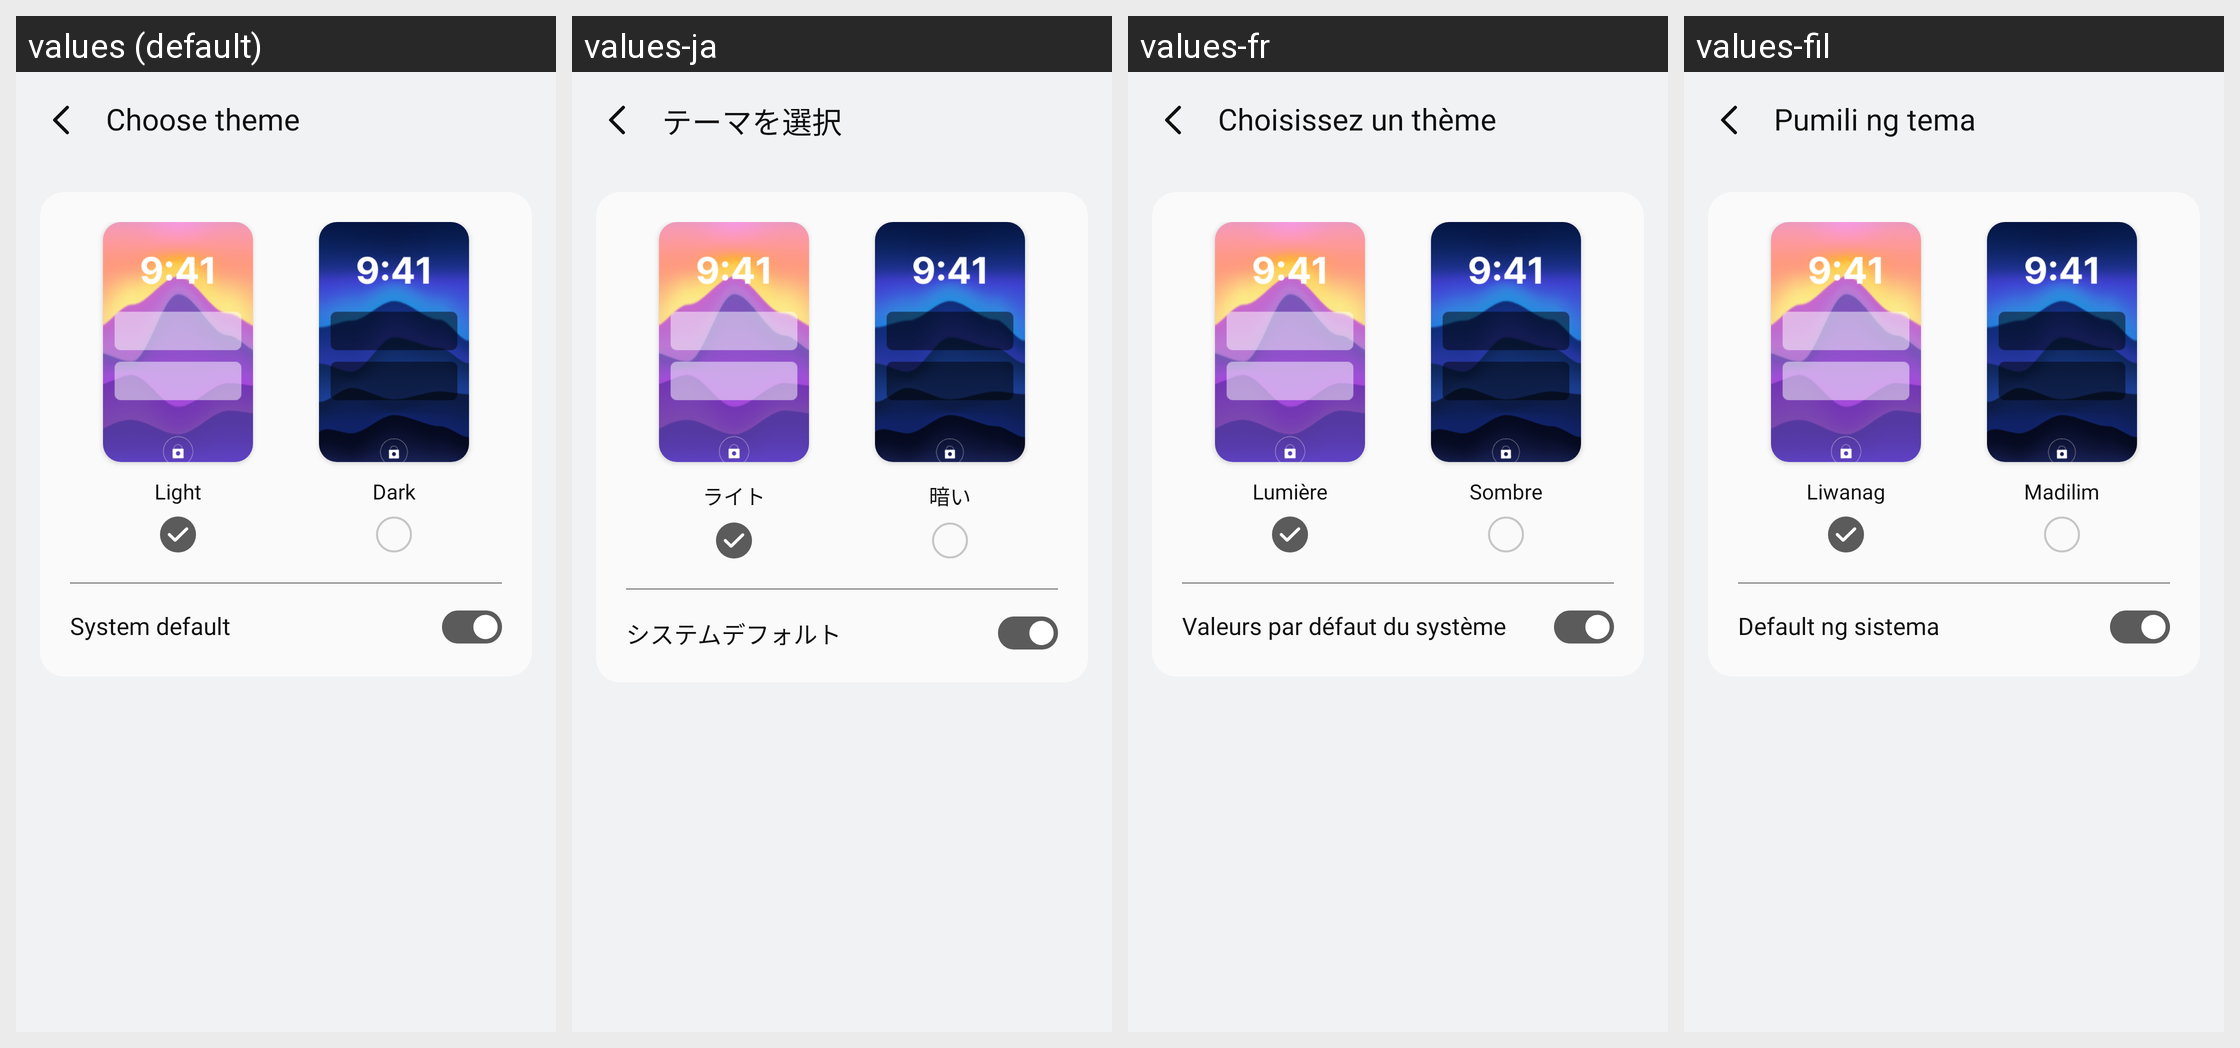

Strings drawn on this Android screen and how each of the app's shown locales translates them:
Android screen res/layout/activity_choose_theme.xml rendered under 4 locales, left to right: values (default), values-ja, values-fr, values-fil. Device: Nexus 5 (rendered at 1080×1920; each locale shown at half size, 540×960, under a caption strip naming it); theme Theme.SimpleCalculator.
Other locales in the repository, not shown: values-af, values-ar, values-de, values-es, values-hi, values-hu, values-in, values-it, values-ko, values-pl, values-pt, values-ro, values-ru, values-th, values-tr, values-uk, values-vi, values-zh.
Strings drawn on this screen, with the default value and each locale's value (text and hints the layout hard-codes, and strings that could not be matched under every locale, appear in the picture but are not listed):

choose_theme
  values: Choose theme
  values-ja: テーマを選択
  values-fr: Choisissez un thème
  values-fil: Pumili ng tema

light
  values: Light
  values-ja: ライト
  values-fr: Lumière
  values-fil: Liwanag

dark
  values: Dark
  values-ja: 暗い
  values-fr: Sombre
  values-fil: Madilim

system_default
  values: System default
  values-ja: システムデフォルト
  values-fr: Valeurs par défaut du système
  values-fil: Default ng sistema
